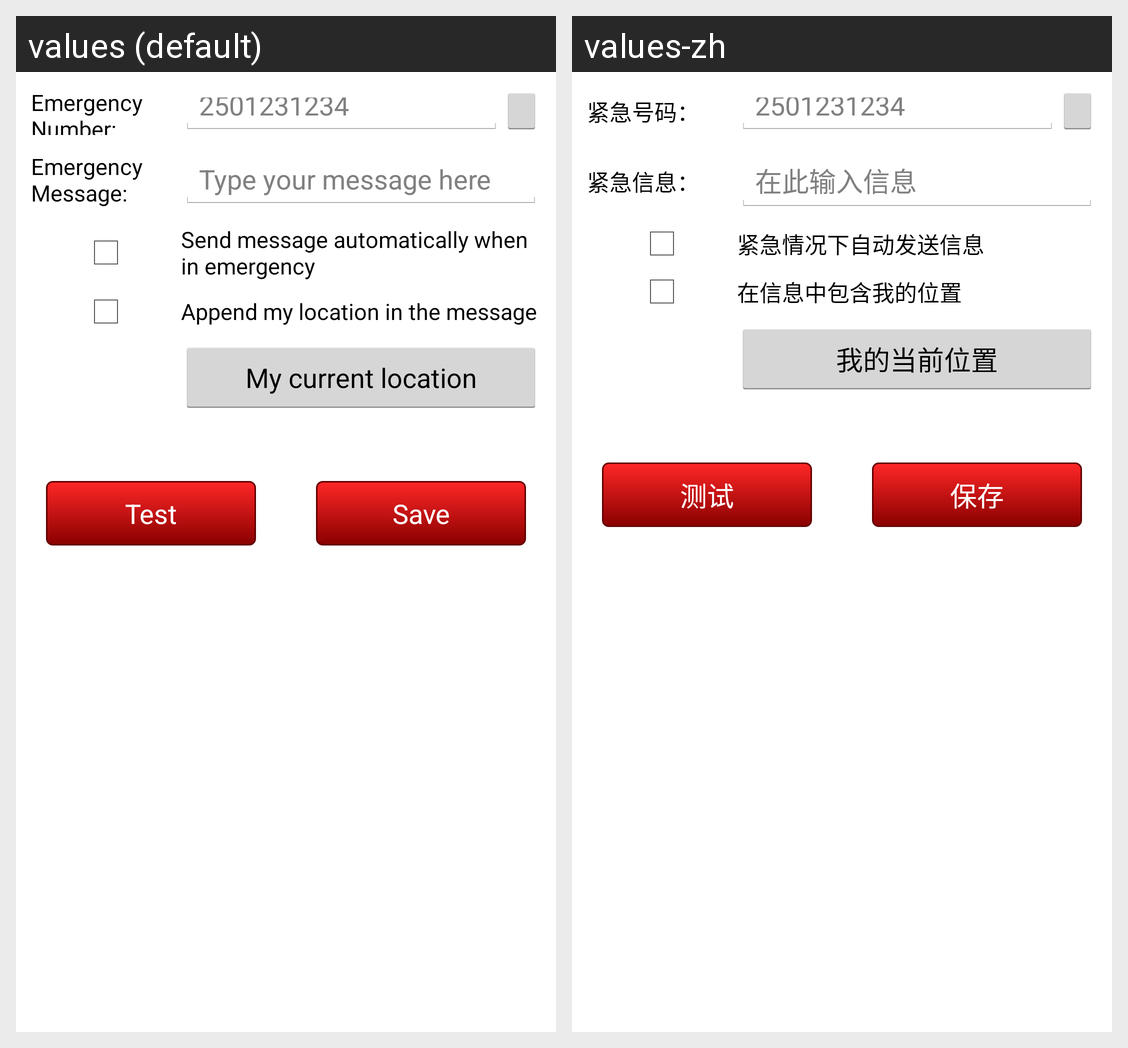

This grid shows one Android layout under two languages. Give, for every string resource on the screen, its name, the default text and each shown locale's text.
Android screen res/layout/notification_setting.xml rendered under 2 locales, left to right: values (default), values-zh. Device: Nexus 5 (rendered at 1080×1920; each locale shown at half size, 540×960, under a caption strip naming it); theme AppTheme.
Strings drawn on this screen, with the default value and each locale's value (text and hints the layout hard-codes, and strings that could not be matched under every locale, appear in the picture but are not listed):

noti_enumber
  values: Emergency Number:
  values-zh: 紧急号码：

hint_phonenum
  values: 2501231234
  values-zh: 2501231234  [not translated; the default value is used]

noti_emessage
  values: Emergency Message:
  values-zh: 紧急信息：

noti_type
  values: Type your message here
  values-zh: 在此输入信息

noti_auto
  values: Send message automatically when in emergency
  values-zh: 紧急情况下自动发送信息

noti_append
  values: Append my location in the message
  values-zh: 在信息中包含我的位置

noti_mycurloc
  values: My current location
  values-zh: 我的当前位置

test
  values: Test
  values-zh: 测试

save
  values: Save
  values-zh: 保存
